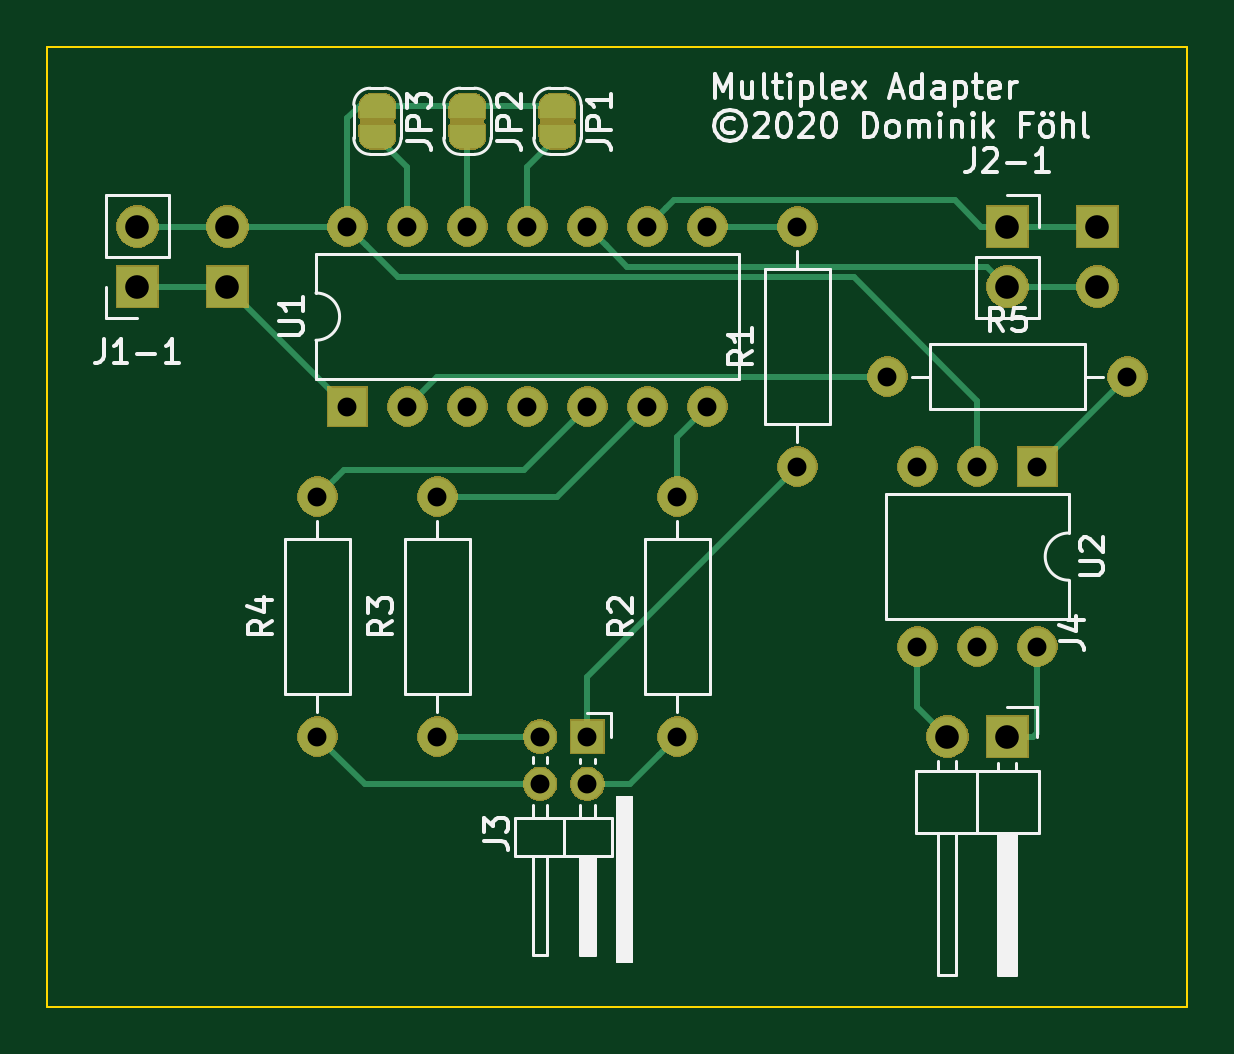
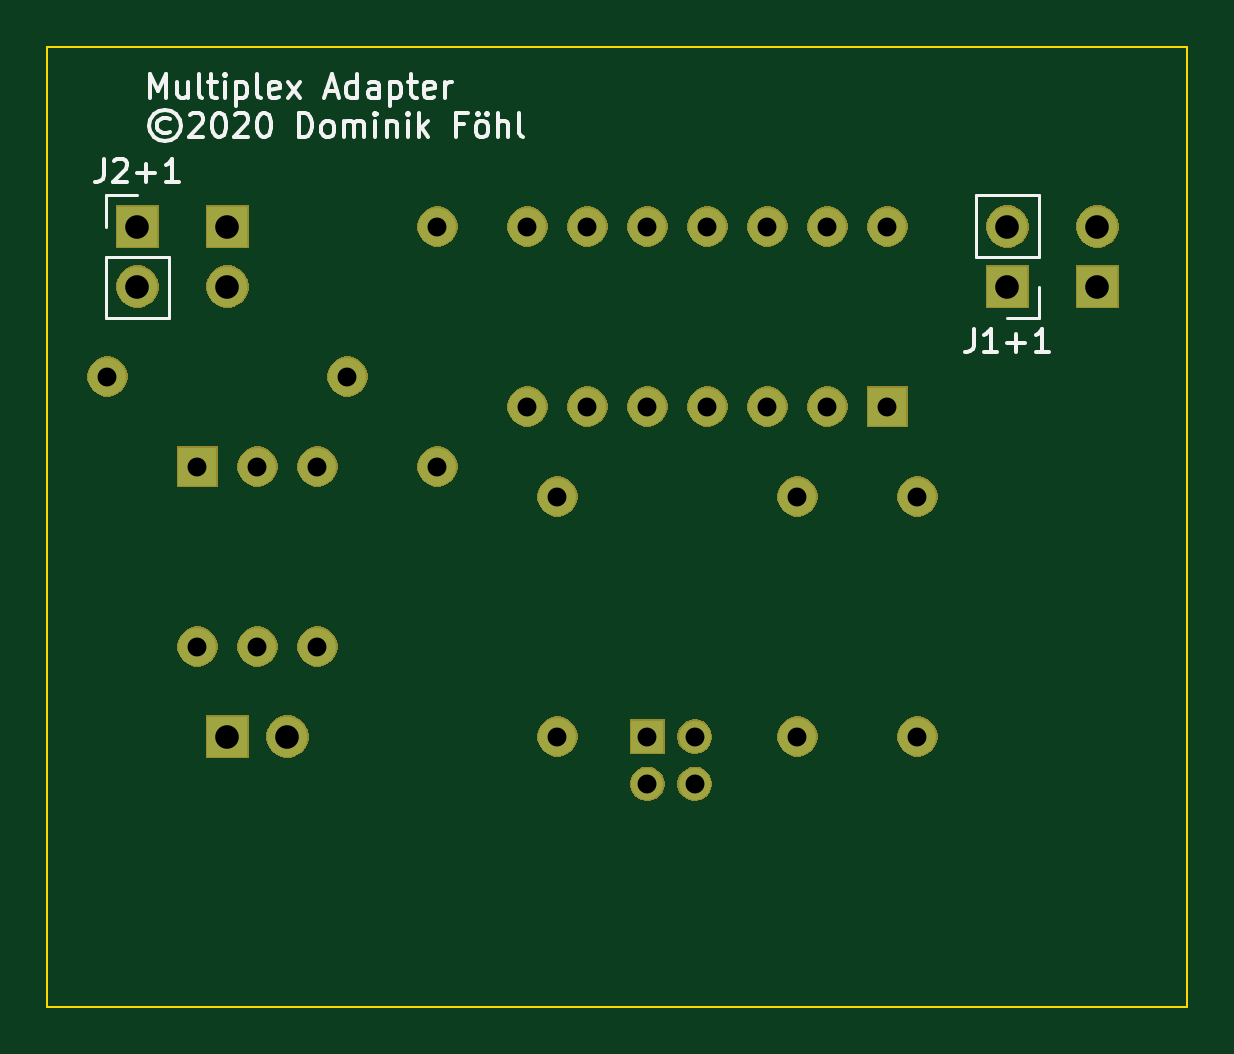
Circuit board: 11 layer files. Board 48.3 x 40.6 mm.
- bottom_copper: Multiplex-B_Cu.gbr (2035 bytes)
- bottom_mask: Multiplex-B_Mask.gbr (35486 bytes)
- paste: Multiplex-B_Paste.gbr (505 bytes)
- bottom_silk: Multiplex-B_SilkS.gbr (11966 bytes)
- outline: Multiplex-Edge_Cuts.gbr (709 bytes)
- top_copper: Multiplex-F_Cu.gbr (12379 bytes)
- top_mask: Multiplex-F_Mask.gbr (48410 bytes)
- paste: Multiplex-F_Paste.gbr (505 bytes)
- top_silk: Multiplex-F_SilkS.gbr (25888 bytes)
- drill: Multiplex-NPTH.drl (284 bytes)
- drill: Multiplex-PTH.drl (836 bytes)

=== bottom_copper: Multiplex-B_Cu.gbr ===
G04 #@! TF.GenerationSoftware,KiCad,Pcbnew,(5.1.5)-3*
G04 #@! TF.CreationDate,2020-06-02T00:14:10+02:00*
G04 #@! TF.ProjectId,Multiplex,4d756c74-6970-46c6-9578-2e6b69636164,rev?*
G04 #@! TF.SameCoordinates,Original*
G04 #@! TF.FileFunction,Copper,L2,Bot*
G04 #@! TF.FilePolarity,Positive*
%FSLAX46Y46*%
G04 Gerber Fmt 4.6, Leading zero omitted, Abs format (unit mm)*
G04 Created by KiCad (PCBNEW (5.1.5)-3) date 2020-06-02 00:14:10*
%MOMM*%
%LPD*%
G04 APERTURE LIST*
%ADD10O,1.600000X1.600000*%
%ADD11R,1.600000X1.600000*%
%ADD12C,1.600000*%
%ADD13O,1.700000X1.700000*%
%ADD14R,1.700000X1.700000*%
%ADD15O,1.350000X1.350000*%
%ADD16R,1.350000X1.350000*%
G04 APERTURE END LIST*
D10*
X149860000Y-99060000D03*
X165100000Y-106680000D03*
X152400000Y-99060000D03*
X162560000Y-106680000D03*
X154940000Y-99060000D03*
X160020000Y-106680000D03*
X157480000Y-99060000D03*
X157480000Y-106680000D03*
X160020000Y-99060000D03*
X154940000Y-106680000D03*
X162560000Y-99060000D03*
X152400000Y-106680000D03*
X165100000Y-99060000D03*
D11*
X149860000Y-106680000D03*
D10*
X182880000Y-105410000D03*
D12*
X172720000Y-105410000D03*
D13*
X175260000Y-120650000D03*
D14*
X177800000Y-120650000D03*
D10*
X179070000Y-116840000D03*
X173990000Y-109220000D03*
X176530000Y-116840000D03*
X176530000Y-109220000D03*
X173990000Y-116840000D03*
D11*
X179070000Y-109220000D03*
D10*
X148590000Y-110490000D03*
D12*
X148590000Y-120650000D03*
D10*
X153670000Y-110490000D03*
D12*
X153670000Y-120650000D03*
D10*
X163830000Y-110490000D03*
D12*
X163830000Y-120650000D03*
D10*
X168910000Y-99060000D03*
D12*
X168910000Y-109220000D03*
D13*
X177800000Y-101600000D03*
D14*
X177800000Y-99060000D03*
D13*
X181610000Y-101600000D03*
D14*
X181610000Y-99060000D03*
D13*
X140970000Y-99060000D03*
D14*
X140970000Y-101600000D03*
D13*
X144780000Y-99060000D03*
D14*
X144780000Y-101600000D03*
D15*
X158020000Y-122650000D03*
X158020000Y-120650000D03*
X160020000Y-122650000D03*
D16*
X160020000Y-120650000D03*
M02*

=== bottom_mask: Multiplex-B_Mask.gbr (35486 bytes, source omitted) ===
=== paste: Multiplex-B_Paste.gbr ===
G04 #@! TF.GenerationSoftware,KiCad,Pcbnew,(5.1.5)-3*
G04 #@! TF.CreationDate,2020-04-21T00:00:34+02:00*
G04 #@! TF.ProjectId,Multiplex,4d756c74-6970-46c6-9578-2e6b69636164,rev?*
G04 #@! TF.SameCoordinates,Original*
G04 #@! TF.FileFunction,Paste,Bot*
G04 #@! TF.FilePolarity,Positive*
%FSLAX46Y46*%
G04 Gerber Fmt 4.6, Leading zero omitted, Abs format (unit mm)*
G04 Created by KiCad (PCBNEW (5.1.5)-3) date 2020-04-21 00:00:34*
%MOMM*%
%LPD*%
G04 APERTURE LIST*
G04 APERTURE END LIST*
M02*

=== bottom_silk: Multiplex-B_SilkS.gbr (11966 bytes, source omitted) ===
=== outline: Multiplex-Edge_Cuts.gbr ===
G04 #@! TF.GenerationSoftware,KiCad,Pcbnew,(5.1.5)-3*
G04 #@! TF.CreationDate,2020-06-02T00:14:10+02:00*
G04 #@! TF.ProjectId,Multiplex,4d756c74-6970-46c6-9578-2e6b69636164,rev?*
G04 #@! TF.SameCoordinates,Original*
G04 #@! TF.FileFunction,Profile,NP*
%FSLAX46Y46*%
G04 Gerber Fmt 4.6, Leading zero omitted, Abs format (unit mm)*
G04 Created by KiCad (PCBNEW (5.1.5)-3) date 2020-06-02 00:14:10*
%MOMM*%
%LPD*%
G04 APERTURE LIST*
%ADD10C,0.100000*%
G04 APERTURE END LIST*
D10*
X185420000Y-91440000D02*
X185420000Y-132080000D01*
X185420000Y-132080000D02*
X137160000Y-132080000D01*
X137160000Y-132080000D02*
X137160000Y-91440000D01*
X137160000Y-91440000D02*
X185420000Y-91440000D01*
M02*

=== top_copper: Multiplex-F_Cu.gbr (12379 bytes, source omitted) ===
=== top_mask: Multiplex-F_Mask.gbr (48410 bytes, source omitted) ===
=== paste: Multiplex-F_Paste.gbr ===
G04 #@! TF.GenerationSoftware,KiCad,Pcbnew,(5.1.5)-3*
G04 #@! TF.CreationDate,2020-04-21T00:00:34+02:00*
G04 #@! TF.ProjectId,Multiplex,4d756c74-6970-46c6-9578-2e6b69636164,rev?*
G04 #@! TF.SameCoordinates,Original*
G04 #@! TF.FileFunction,Paste,Top*
G04 #@! TF.FilePolarity,Positive*
%FSLAX46Y46*%
G04 Gerber Fmt 4.6, Leading zero omitted, Abs format (unit mm)*
G04 Created by KiCad (PCBNEW (5.1.5)-3) date 2020-04-21 00:00:34*
%MOMM*%
%LPD*%
G04 APERTURE LIST*
G04 APERTURE END LIST*
M02*

=== top_silk: Multiplex-F_SilkS.gbr (25888 bytes, source omitted) ===
=== drill: Multiplex-NPTH.drl ===
M48
; DRILL file {KiCad (5.1.5)-3} date 02.06.2020 00:10:20
; FORMAT={-:-/ absolute / inch / decimal}
; #@! TF.CreationDate,2020-06-02T00:10:20+02:00
; #@! TF.GenerationSoftware,Kicad,Pcbnew,(5.1.5)-3
; #@! TF.FileFunction,NonPlated,1,2,NPTH
FMAT,2
INCH
%
G90
G05
T0
M30

=== drill: Multiplex-PTH.drl ===
M48
; DRILL file {KiCad (5.1.5)-3} date 02.06.2020 00:10:20
; FORMAT={-:-/ absolute / inch / decimal}
; #@! TF.CreationDate,2020-06-02T00:10:20+02:00
; #@! TF.GenerationSoftware,Kicad,Pcbnew,(5.1.5)-3
; #@! TF.FileFunction,Plated,1,2,PTH
FMAT,2
INCH
T1C0.0315
T2C0.0394
%
G90
G05
T1
X6.45Y-4.35
X6.45Y-4.75
X6.05Y-4.35
X6.05Y-4.75
X6.8Y-4.15
X7.2Y-4.15
X6.85Y-4.3
X6.85Y-4.6
X6.95Y-4.3
X6.95Y-4.6
X7.05Y-4.3
X7.05Y-4.6
X6.2213Y-4.75
X6.2213Y-4.8287
X6.3Y-4.75
X6.3Y-4.8287
X5.9Y-3.9
X5.9Y-4.2
X6.0Y-3.9
X6.0Y-4.2
X6.1Y-3.9
X6.1Y-4.2
X6.2Y-3.9
X6.2Y-4.2
X6.3Y-3.9
X6.3Y-4.2
X6.4Y-3.9
X6.4Y-4.2
X6.5Y-3.9
X6.5Y-4.2
X5.85Y-4.35
X5.85Y-4.75
X6.65Y-3.9
X6.65Y-4.3
T2
X7.0Y-3.9
X7.0Y-4.0
X7.15Y-3.9
X7.15Y-4.0
X6.9Y-4.75
X7.0Y-4.75
X5.55Y-3.9
X5.55Y-4.0
X5.7Y-3.9
X5.7Y-4.0
T0
M30
